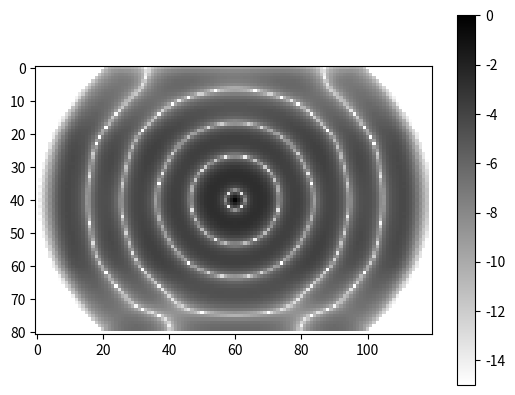

Write Python code to recreate this figure.
# -*- coding: utf-8 -*-
"""
Created on Mon Nov 23 15:14:26 2020
PML

[redacted]
"""
import numpy as np
from matplotlib import pyplot as plt

lt=82 #时间长度
lx=120 
ly=41  #空间大小
lyy=40 #PML层

ly+=lyy

dx=0.1
dy=0.1  #空间步长
dt=0.1  #时间步长
wl=30
mu=1
ep=2
sigma=1
a=0
b=0
sigmam=sigma*mu/ep

g1=(ep/dt-sigma/2)/(ep/dt+sigma/2)
g2=1/(ep/dt+sigma/2)
gm1=(mu/dt-sigmam/2)/(mu/dt+sigmam/2)
gm2=1/(mu/dt+sigmam/2)

Hx1=np.zeros((lx,ly))
Hx2=np.zeros((lx,ly))
Hy1=np.zeros((lx,ly))
Hy2=np.zeros((lx,ly))
Ez1=np.zeros((lx,ly))
Ez2=np.zeros((lx,ly))

x=np.arange(0,lx*dx,dx)
y=np.arange(0,(ly)*dy,dy)
X, Y = np.meshgrid(y, x)
xx=int(lx/2)        #源点
yy=int(ly/2)
for i in range(0,lt-1):


    for j in range(0,lx-1):
        for k in range(0,ly-1):         #Hx与Hy的更新
            if (k>=lyy/2)and(k<=ly-lyy/2-1):
                Hx2[j,k]=Hx1[j,k]-dt/(dy*mu)*(Ez1[j,k]-Ez1[j,k-1])
                Hy2[j,k]=Hy1[j,k]+dt/(dx*mu)*(Ez1[j,k]-Ez1[j-1,k])
            else:           #pml层的更新
                Hx2[j,k]=gm1*Hx1[j,k]-gm2/(dy)*(Ez1[j,k]-Ez1[j,k-1])
                Hy2[j,k]=gm1*Hy1[j,k]+gm2/(dx)*(Ez1[j,k]-Ez1[j-1,k])

    for j in range(0,lx-1):
        for k in range(0,ly-1):    #Ez的更新
            if (k>=lyy/2)and(k<=ly-lyy/2-1):
                
                Ez2[j,k]=Ez1[j,k]+dt/ep*((Hy2[j+1,k]-Hy2[j,k])/dy-(Hx2[j,k+1]-Hx2[j,k])/dx)
            else:           #pml层的更新
                Ez2[j,k]=g1*Ez1[j,k]+g2*((Hy2[j+1,k]-Hy2[j,k])/dy-(Hx2[j,k+1]-Hx2[j,k])/dx)
                
    Ez2[xx,yy]=np.sin(np.pi*2*i/wl)  #源点不参与更新               
    Ez1[:,:]=Ez2[:,:]
    Hx1[:,:]=Hx2[:,:]
    Hy1[:,:]=Hy2[:,:]
    
    
    if i==lt-2:
        """
        fig = plt.figure()  #定义新的三维坐标轴
        ax = plt.axes(projection='3d')
        ax.plot_surface(X,Y,Ez2,cmap='rainbow')
        """
        """
        plt.imshow(Ez2.T,cmap='gray_r')
        """
        plt.imshow(np.log(Ez2**2).T,cmap='gray_r',vmin=-15, vmax=0)
        plt.colorbar()
        